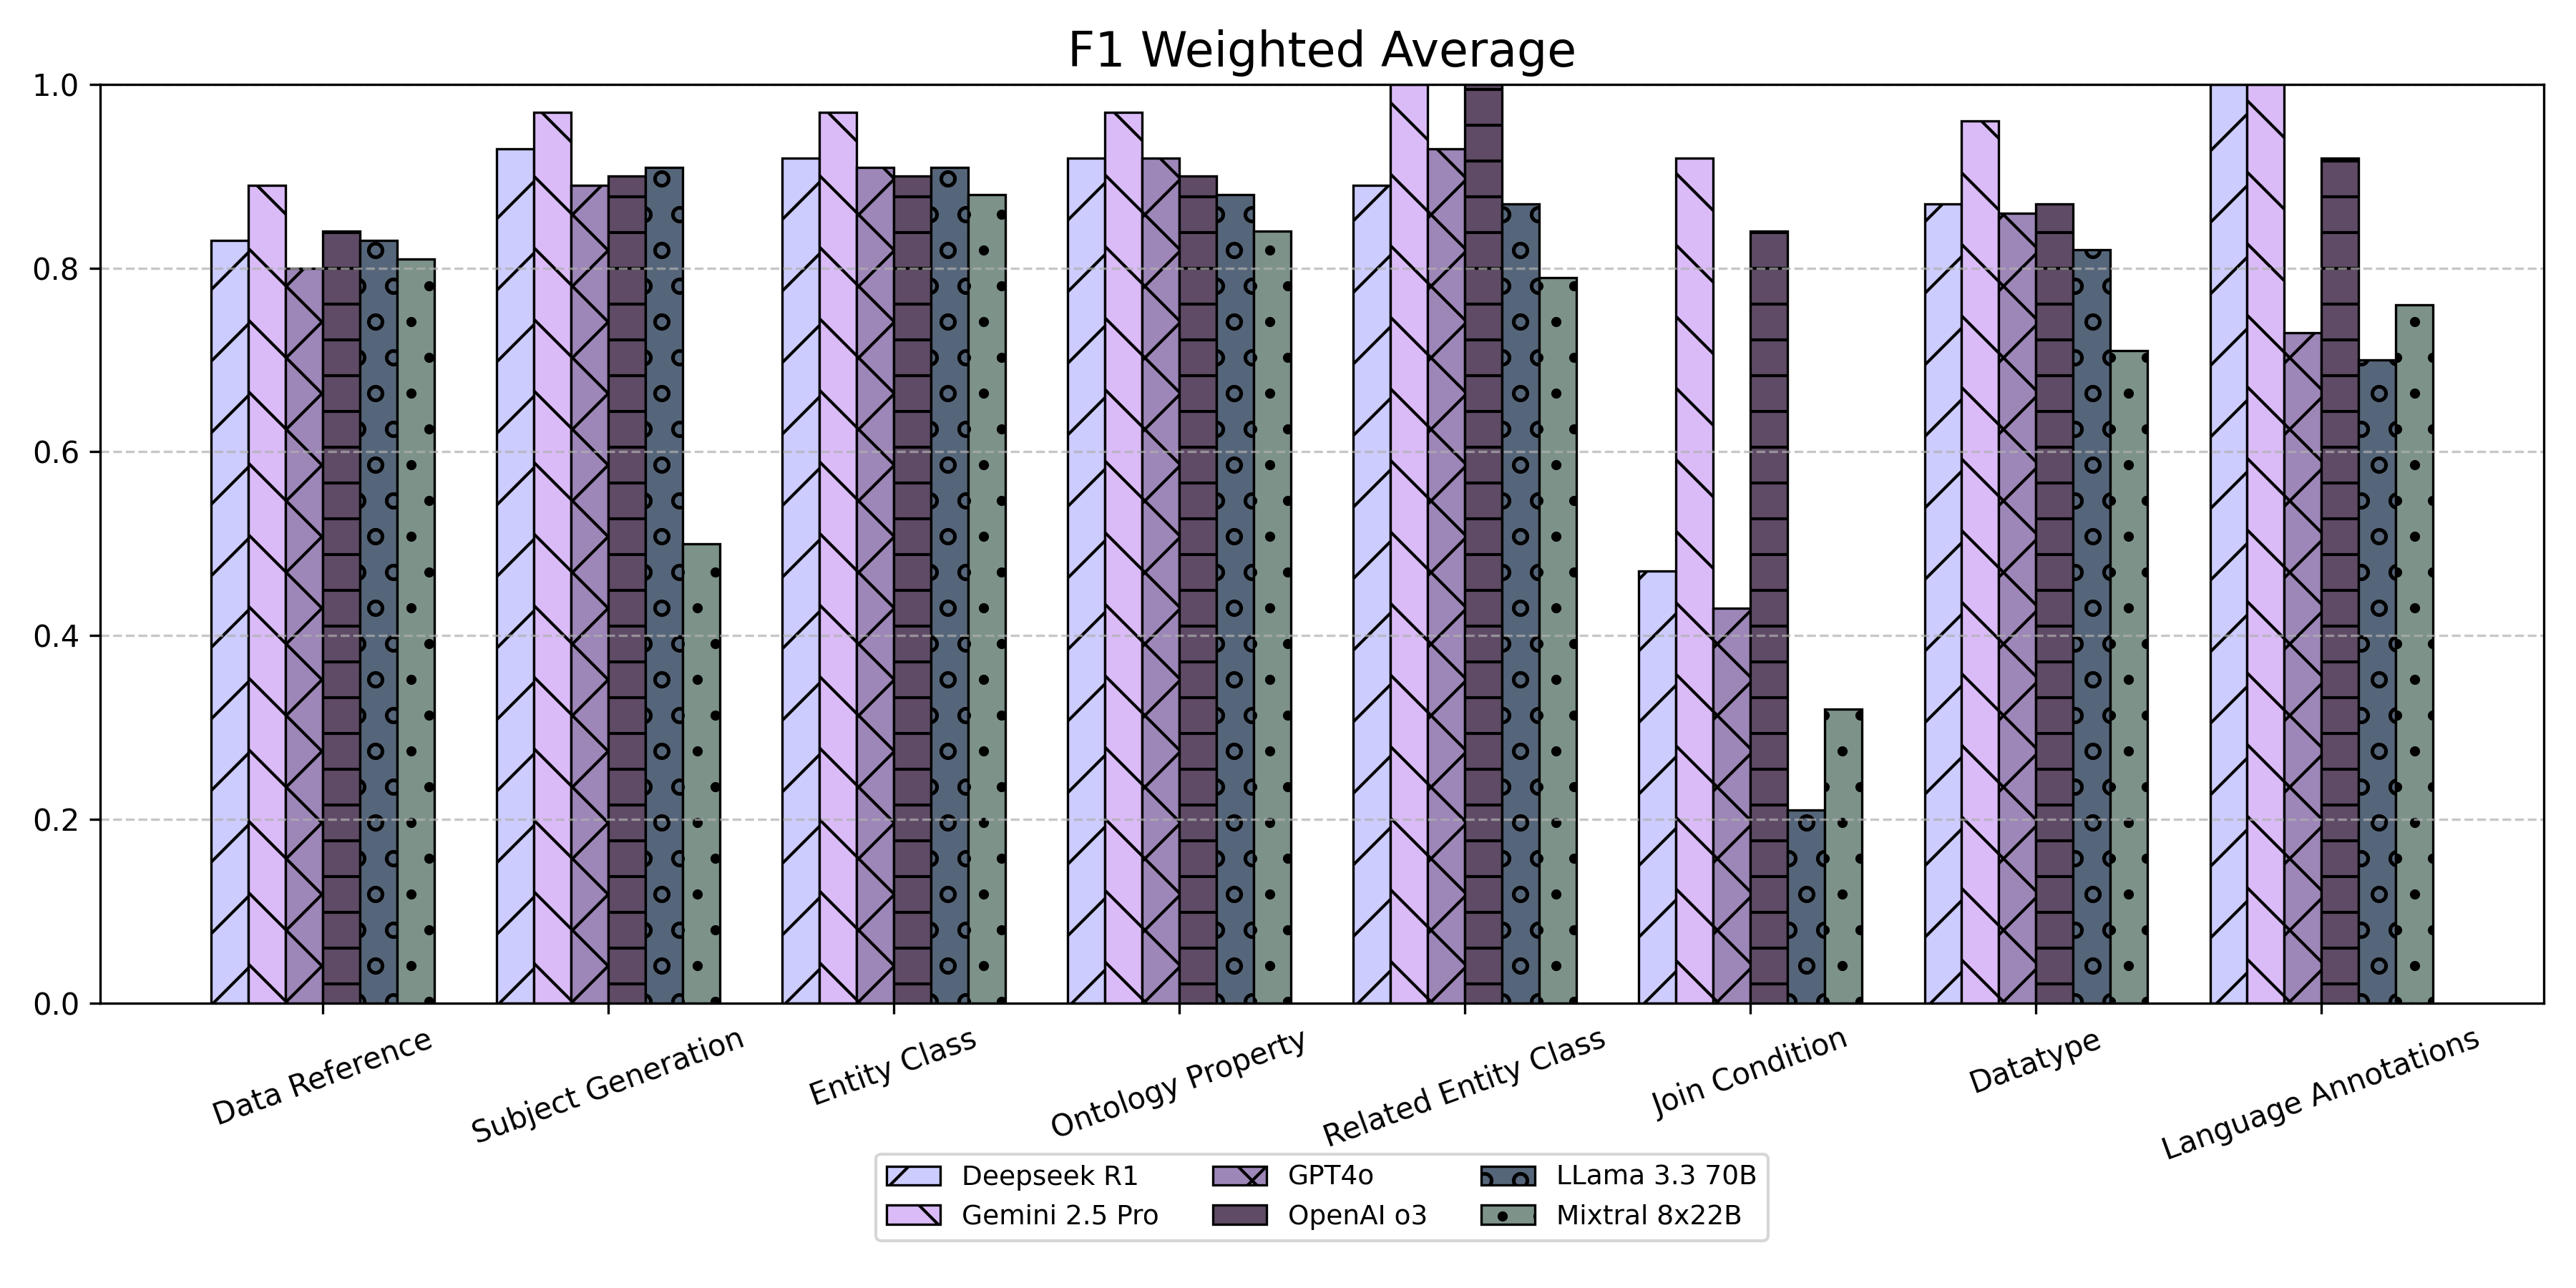

The file beside this chart, header and first rows:
Method, Data Reference, Ontology Property, Entity Class, Related Entity Class, Subject Generation, Join Condition, Datatype, Language Annotations
Deepseek R1, 0.83, 0.92, 0.92, 0.89, 0.93, 0.47, 0.87, 1.00
Gemini 2.5 Pro, 0.89, 0.97, 0.97, 1.00, 0.97, 0.92, 0.96, 1.00
GPT4o, 0.80, 0.92, 0.91, 0.93, 0.89, 0.43, 0.86, 0.73
OpenAI o3, 0.84, 0.90, 0.90, 1.00, 0.90, 0.84, 0.87, 0.92
LLama 3.3 70B, 0.83, 0.88, 0.91, 0.87, 0.91, 0.21, 0.82, 0.70
Mixtral 8x22B, 0.81, 0.84, 0.88, 0.79, 0.50, 0.32, 0.71, 0.76
